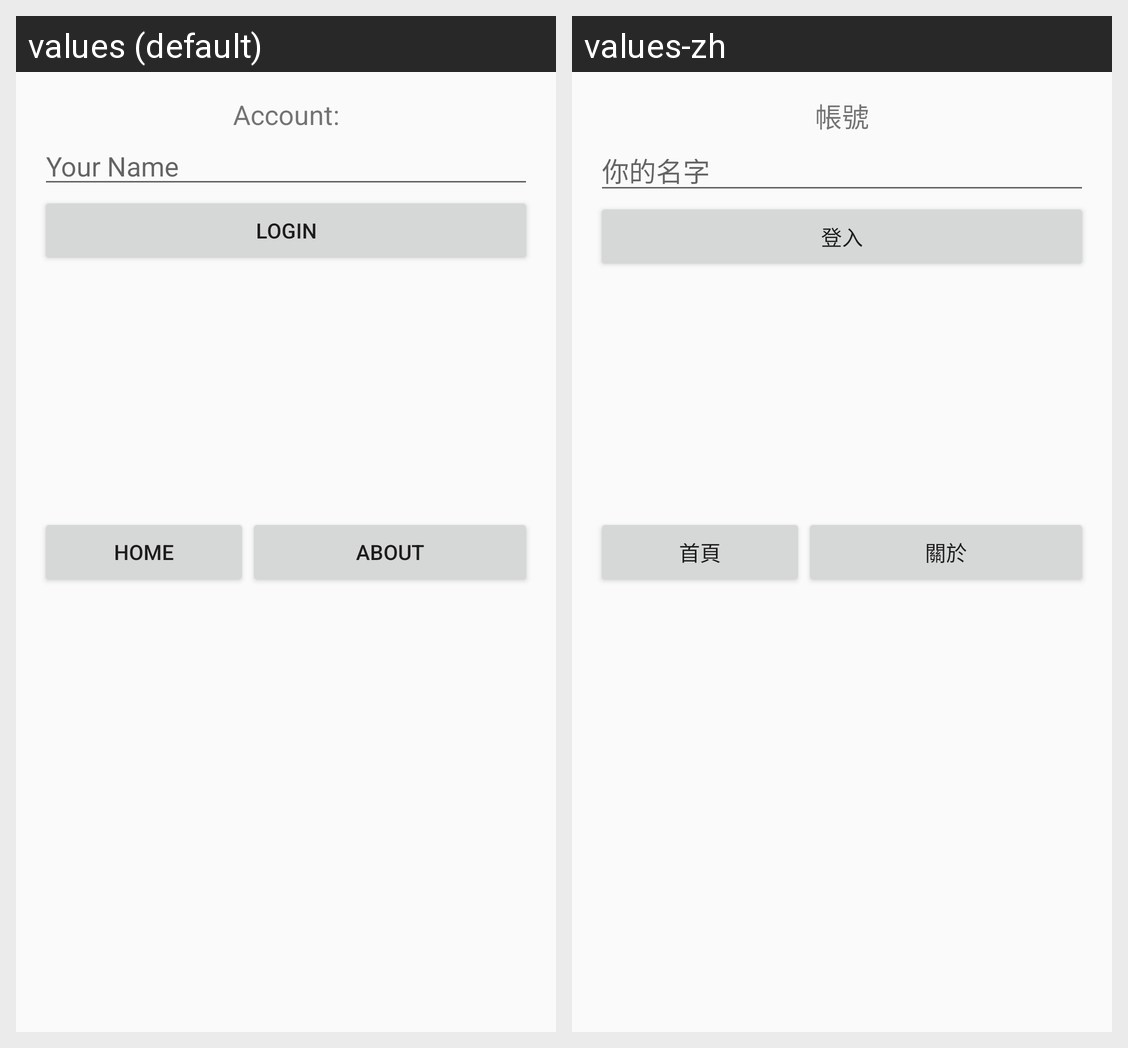

For this localized Android screen grid, give each drawn string resource with its value in every locale shown.
Android screen res/layout/relative_layout.xml rendered under 2 locales, left to right: values (default), values-zh. Device: Nexus 5 (rendered at 1080×1920; each locale shown at half size, 540×960, under a caption strip naming it); theme AppTheme.
Strings drawn on this screen, with the default value and each locale's value (text and hints the layout hard-codes, and strings that could not be matched under every locale, appear in the picture but are not listed):

account
  values: Account:
  values-zh: 帳號

your_name
  values: Your Name
  values-zh: 你的名字

login
  values: Login
  values-zh: 登入

home
  values: Home
  values-zh: 首頁

about
  values: About
  values-zh: 關於
